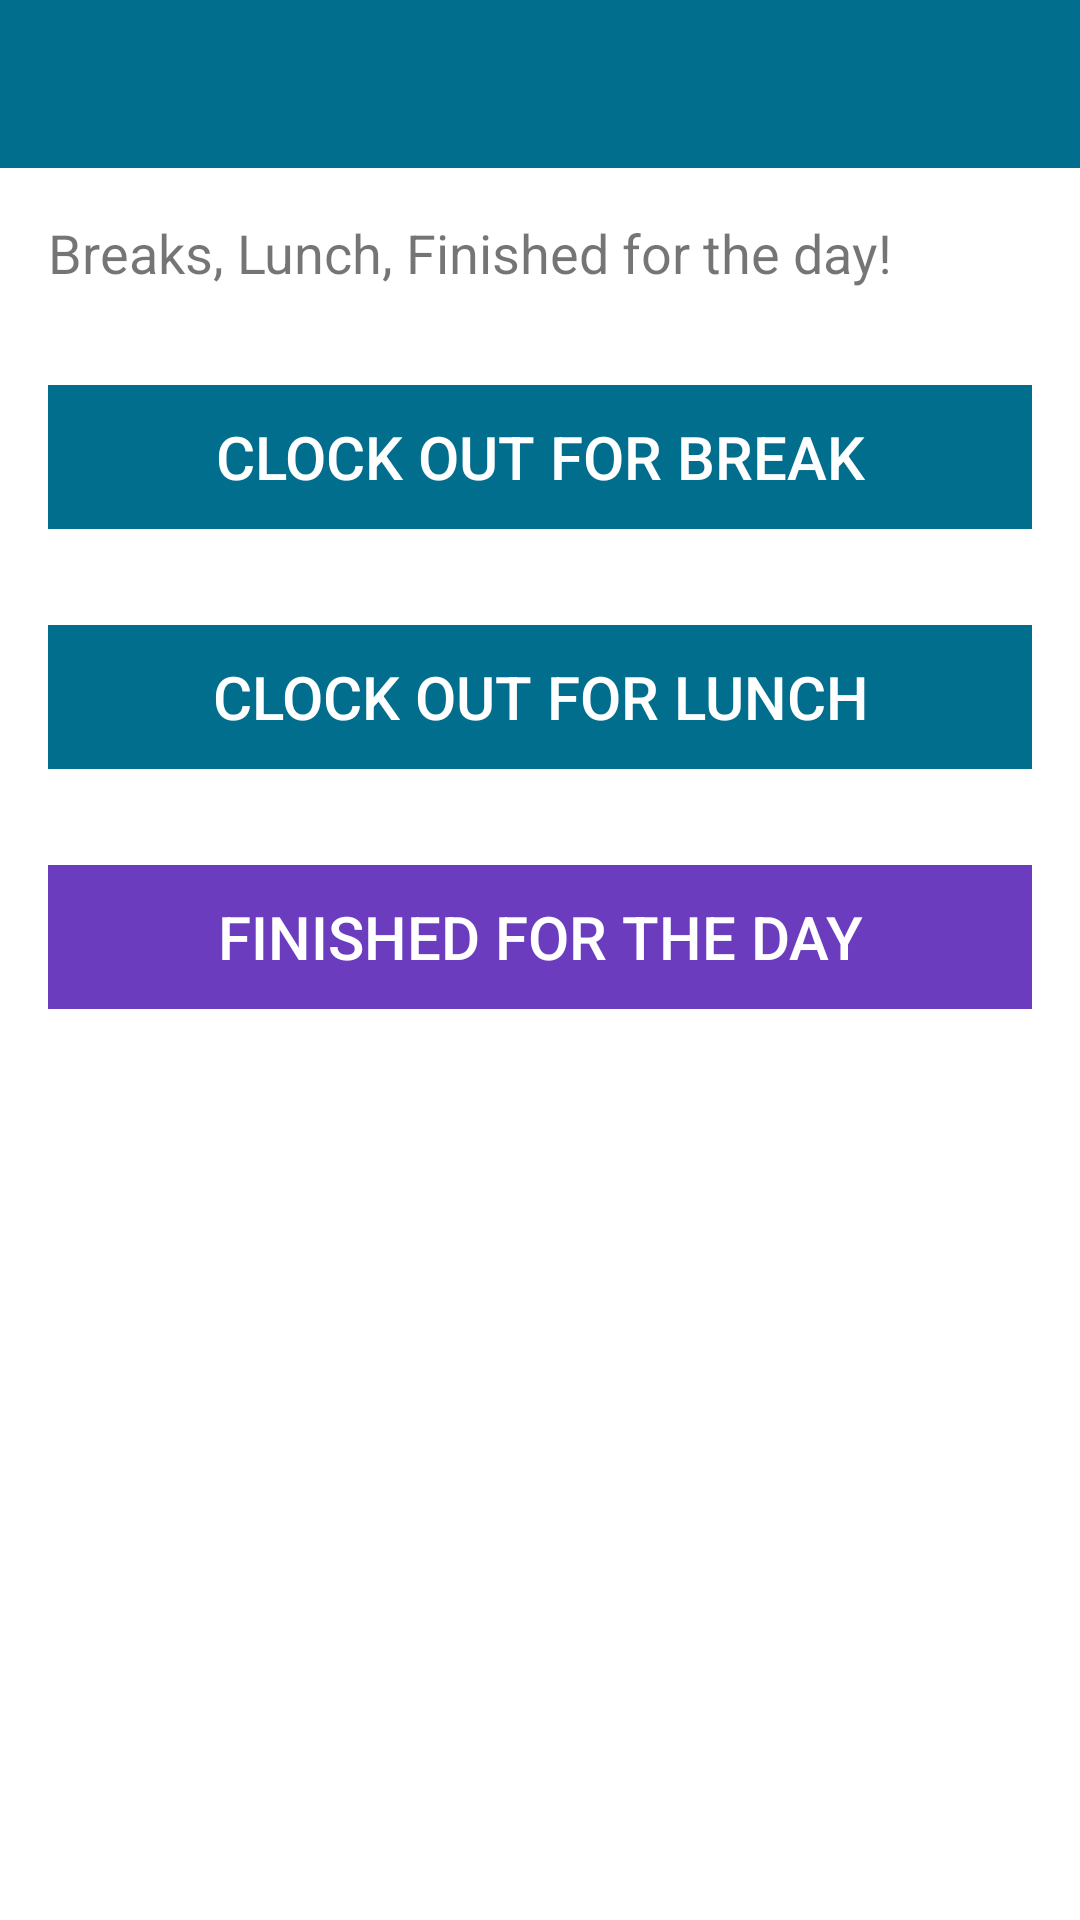

Produce the Android XML layout that renders to this screen, including the resource entries it uses.
<!-- AndroidManifest.xml: application theme Base.Theme.ClockInSystem -->
<!-- res/layout/activity_clockout.xml -->
<?xml version="1.0" encoding="utf-8"?>
<androidx.constraintlayout.widget.ConstraintLayout
    xmlns:android="http://schemas.android.com/apk/res/android"
    xmlns:app="http://schemas.android.com/apk/res-auto"
    xmlns:tools="http://schemas.android.com/tools"
    android:layout_width="match_parent"
    android:layout_height="match_parent"
    tools:context="ie.setu.clockIn.activities.ClockOutActivity">

    <RelativeLayout
        android:layout_width="match_parent"
        android:layout_height="wrap_content"
        app:layout_constraintBottom_toBottomOf="parent"
        app:layout_constraintTop_toTopOf="parent">

        <com.google.android.material.appbar.AppBarLayout
            android:id="@+id/appBarLayout"
            android:layout_width="match_parent"
            android:layout_height="wrap_content"
            android:background="@color/colorAccent"
            android:fitsSystemWindows="true"
            app:elevation="0dip"
            app:theme="@style/ThemeOverlay.AppCompat.Dark.ActionBar">

            <androidx.appcompat.widget.Toolbar
                android:id="@+id/toolbarAdd"
                android:layout_width="match_parent"
                android:layout_height="wrap_content"
                app:titleTextColor="@color/colorPrimary" />
        </com.google.android.material.appbar.AppBarLayout>

        <ScrollView
            android:layout_width="match_parent"
            android:layout_height="match_parent"
            android:layout_below="@id/appBarLayout"
            android:fillViewport="true">

            <LinearLayout
                android:layout_width="match_parent"
                android:layout_height="wrap_content"
                android:orientation="vertical">

                <TextView
                    android:id="@+id/textDateTime"
                    android:layout_width="wrap_content"
                    android:layout_height="wrap_content"
                    android:padding="16dp"
                    android:text="Breaks, Lunch, Finished for the day!"
                    android:textSize="18sp"
                    app:layout_constraintEnd_toEndOf="parent"
                    app:layout_constraintStart_toStartOf="parent"
                    app:layout_constraintTop_toTopOf="parent" />

                <Button
                    android:id="@+id/btnBreak"
                    android:layout_width="match_parent"
                    android:layout_height="wrap_content"
                    android:layout_margin="16dp"
                    android:background="@color/colorAccent"
                    android:padding="4dp"
                    android:stateListAnimator="@null"
                    android:text="Clock out for break"
                    android:textColor="@android:color/white"
                    android:textSize="20sp"
                    android:visibility="visible" />
                <Button
                    android:id="@+id/btnLunch"
                    android:layout_width="match_parent"
                    android:layout_height="wrap_content"
                    android:layout_margin="16dp"
                    android:background="@color/colorAccent"
                    android:padding="4dp"
                    android:stateListAnimator="@null"
                    android:text="Clock out for lunch"
                    android:textColor="@android:color/white"
                    android:textSize="20sp"
                    android:visibility="visible" />
                <Button
                    android:id="@+id/btnFinish"
                    android:layout_width="match_parent"
                    android:layout_height="wrap_content"
                    android:layout_margin="16dp"
                    android:background="#6B3CBD"
                    android:padding="4dp"
                    android:stateListAnimator="@null"
                    android:text="Finished for the day"
                    android:textColor="@android:color/white"
                    android:textSize="20sp"
                    android:visibility="visible" />

                <TextView
                    android:id="@+id/statusText"
                    android:layout_width="wrap_content"
                    android:layout_height="wrap_content"
                    android:text=""
                    android:textSize="18sp"
                    android:visibility="gone"
                    android:layout_marginTop="24dp" />

                <Button
                    android:id="@+id/btnReturn"
                    android:layout_width="match_parent"
                    android:layout_height="wrap_content"
                    android:text="Back from Break"
                    android:visibility="gone"
                    android:layout_marginTop="16dp" />


            </LinearLayout>
        </ScrollView>
    </RelativeLayout>

</androidx.constraintlayout.widget.ConstraintLayout>
<!-- resources referenced by this layout -->
<resources>
  <color name="colorAccent">#026E8E</color>
  <color name="colorPrimary">#FFFFFF</color>
  <style name="Base.Theme.ClockInSystem" parent="Theme.MaterialComponents.Light.NoActionBar">
          
          <item name="colorPrimary">@color/colorAccent</item>
          <item name="colorPrimaryVariant">@color/colorPrimaryDark</item>
          <item name="colorOnPrimary">@color/white</item>
          
          <item name="colorOnSecondary">@color/black</item>
          
          <item name="android:statusBarColor">?attr/colorPrimaryVariant</item>
          
      </style>
  <color name="colorPrimaryDark">#000000</color>
  <color name="white">#FFFFFFFF</color>
  <color name="black">#FF000000</color>
</resources>
